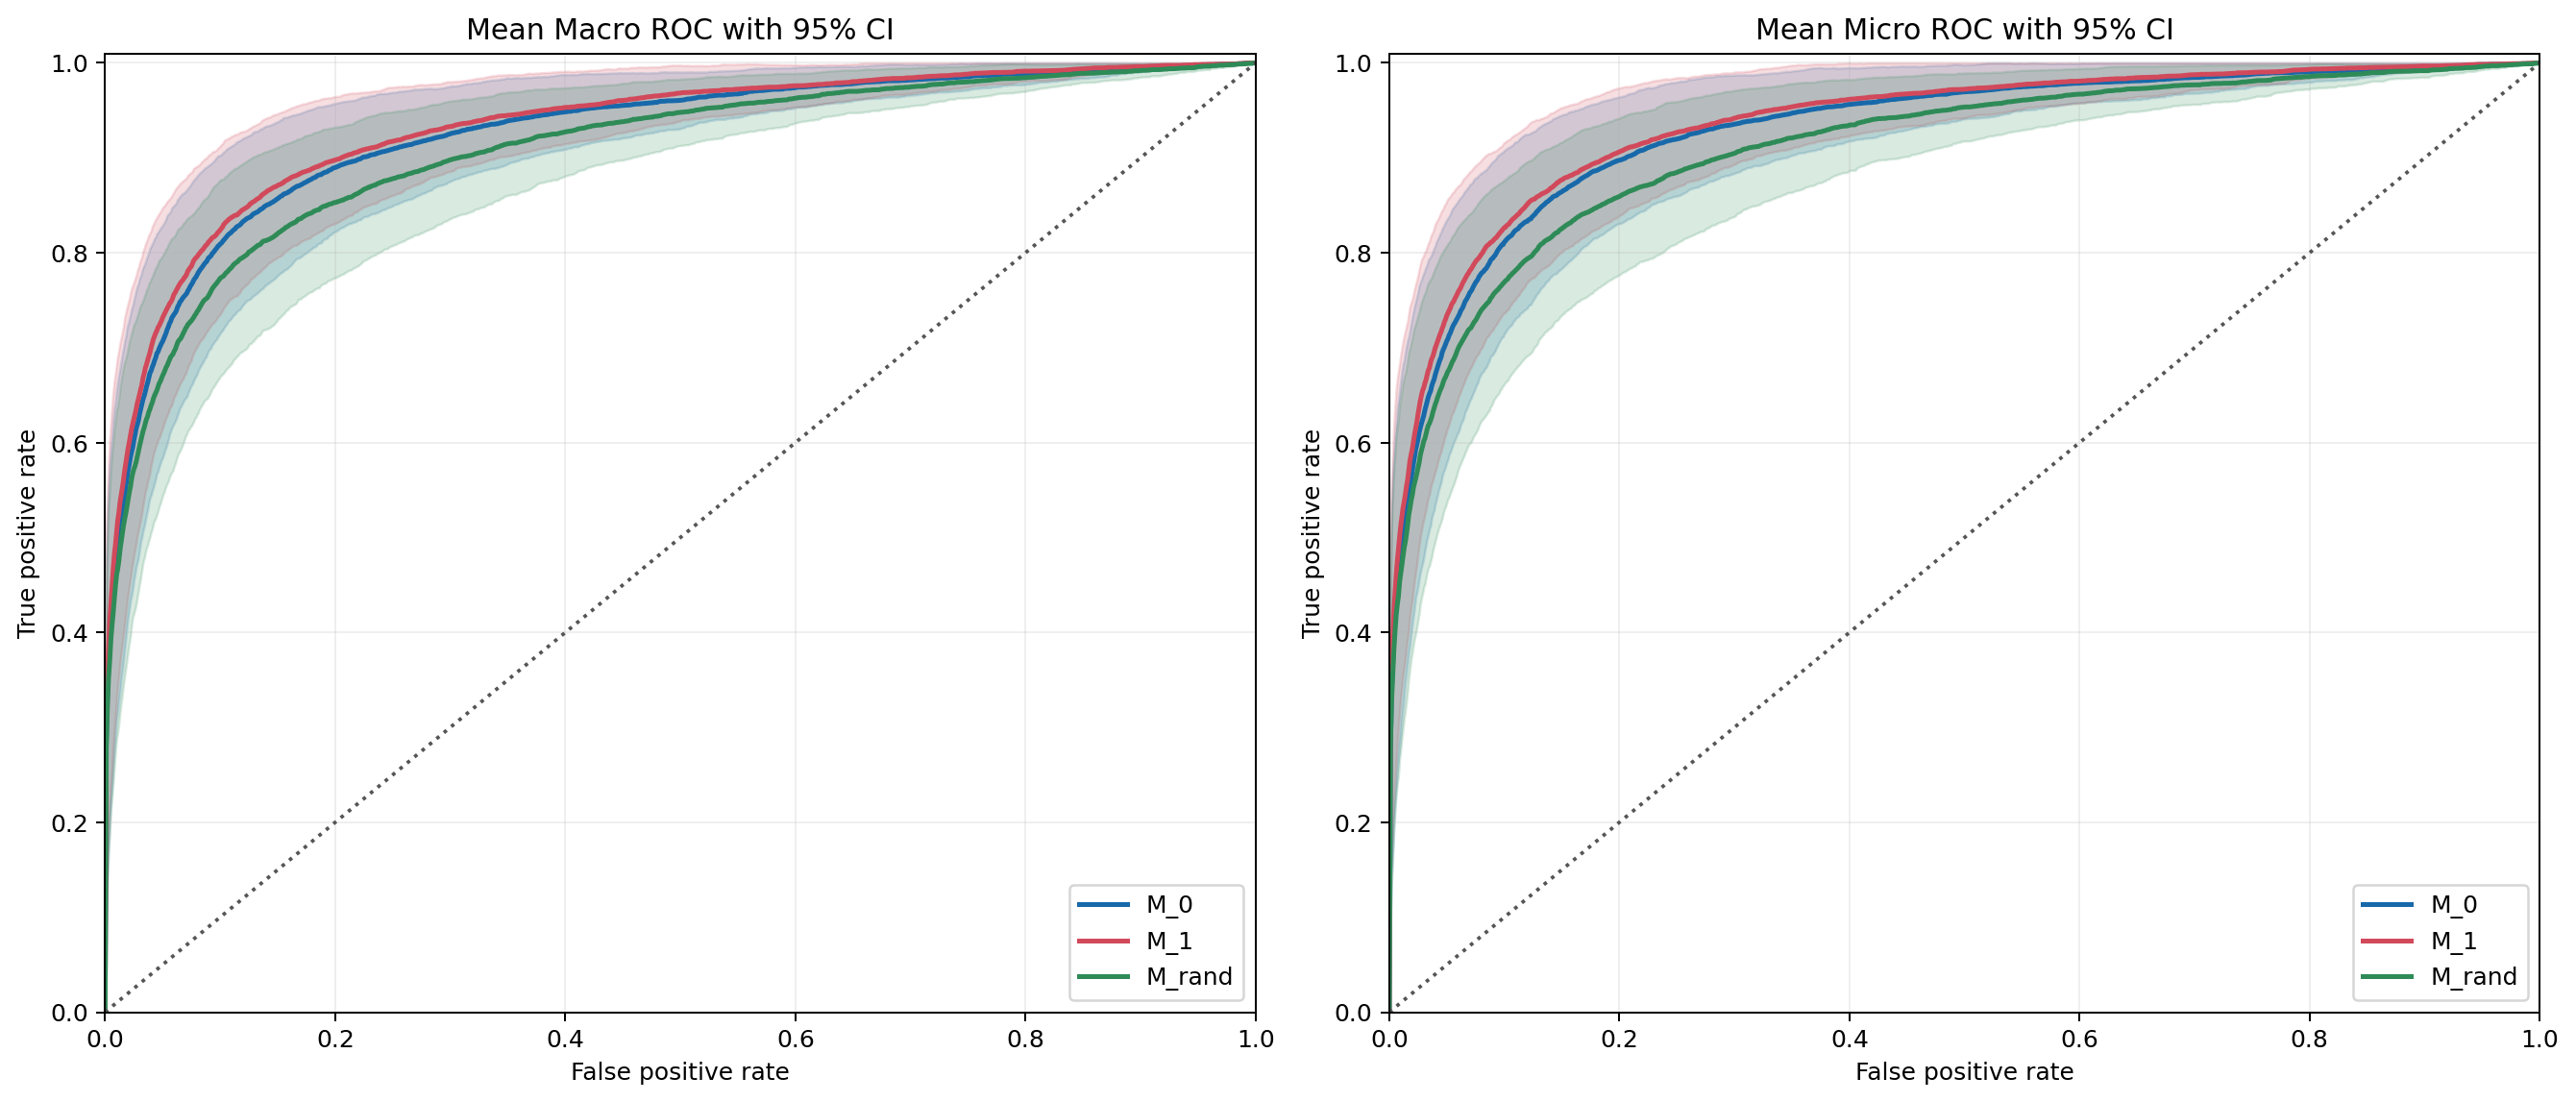

The data file committed next to this chart (first rows):
model, macro_auc_mean, macro_auc_std, micro_auc_mean, micro_auc_std, macro_accuracy_mean, macro_accuracy_std, micro_accuracy_mean, micro_accuracy_std, exact_match_accuracy_mean, exact_match_accuracy_std, macro_precision_mean, macro_precision_std, micro_precision_mean, micro_precision_std, macro_recall_mean, macro_recall_std, micro_recall_mean, micro_recall_std, macro_f1_mean, macro_f1_std, micro_f1_mean, micro_f1_std, run_count
M_0, 0.9247, 0.05453, 0.9293, 0.05489, 0.7966, 0.084, 0.7966, 0.084, 0.6052, 0.165, 0.3282, 0.1159, 0.3275, 0.1425, 0.9097, 0.0787, 0.9128, 0.07843, 0.4645, 0.1121, 0.4673, 0.1392, 10
M_1, 0.9312, 0.05226, 0.9357, 0.05239, 0.8289, 0.1146, 0.8289, 0.1146, 0.6699, 0.2211, 0.4244, 0.1974, 0.4182, 0.2201, 0.8886, 0.07742, 0.8901, 0.08049, 0.5395, 0.1634, 0.5382, 0.1867, 10
M_rand, 0.9072, 0.063, 0.9106, 0.06539, 0.7598, 0.08111, 0.7598, 0.08111, 0.5335, 0.1556, 0.2887, 0.1039, 0.2825, 0.1391, 0.8949, 0.07159, 0.8972, 0.07229, 0.4186, 0.09924, 0.4152, 0.1367, 10
